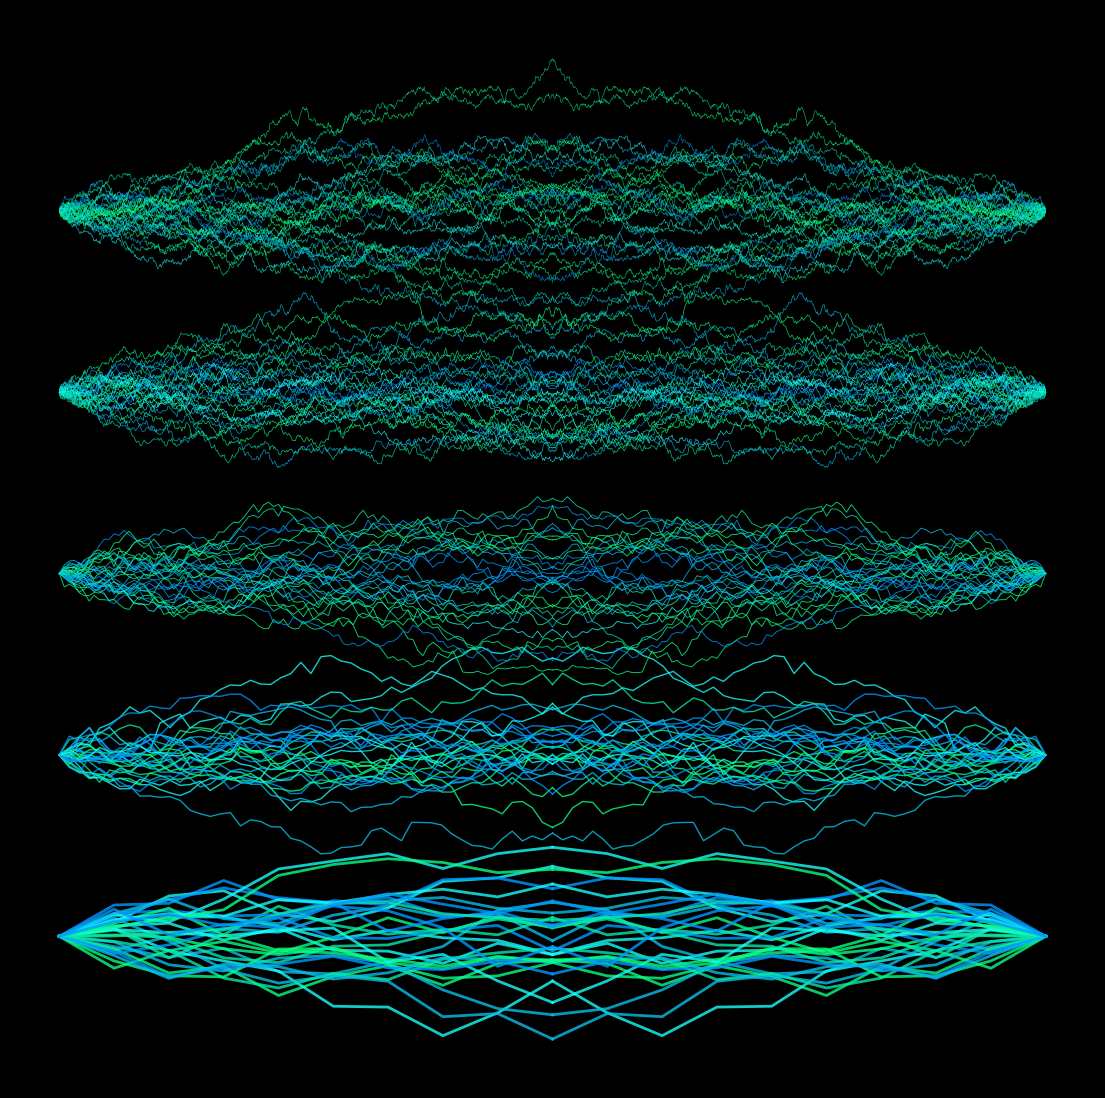

Source code (Python): (Note: this script raises an exception after producing the figure.)
from math import sqrt

import matplotlib.pylab as plt
import numpy as np


def brownian_path(N):
    Δt_sqrt = sqrt(1 / N)
    Z = np.random.randn(N)
    Z[0] = 0
    B = np.cumsum(Δt_sqrt * Z)
    return B


p = plt.figure(figsize=(14, 14), facecolor='black', dpi=400)
p = plt.axis('off')
# plt.ylim(-6,6)
colors = ['#0099ff', '#09bfe8', '#17fff9', '#09e8ad', '#0aff86']
for u in np.linspace(0, 1, 30):
    for i, k in enumerate([10, 50, 100, 500, 1000]):
        X = brownian_path(k) + i * 4
        c = np.random.choice(colors)
        plt.plot(np.linspace(0, 1, k), X, lw=2 / (i + 1), color=c, alpha=0.8)
        plt.plot(np.linspace(1, 2, k), X[::-1], lw=2 / (i + 1), color=c, alpha=0.8)

p = plt.savefig(
    f'C:/Users/<user>/Pictures/RandomPlots/19042020.PNG', facecolor='black'
)
